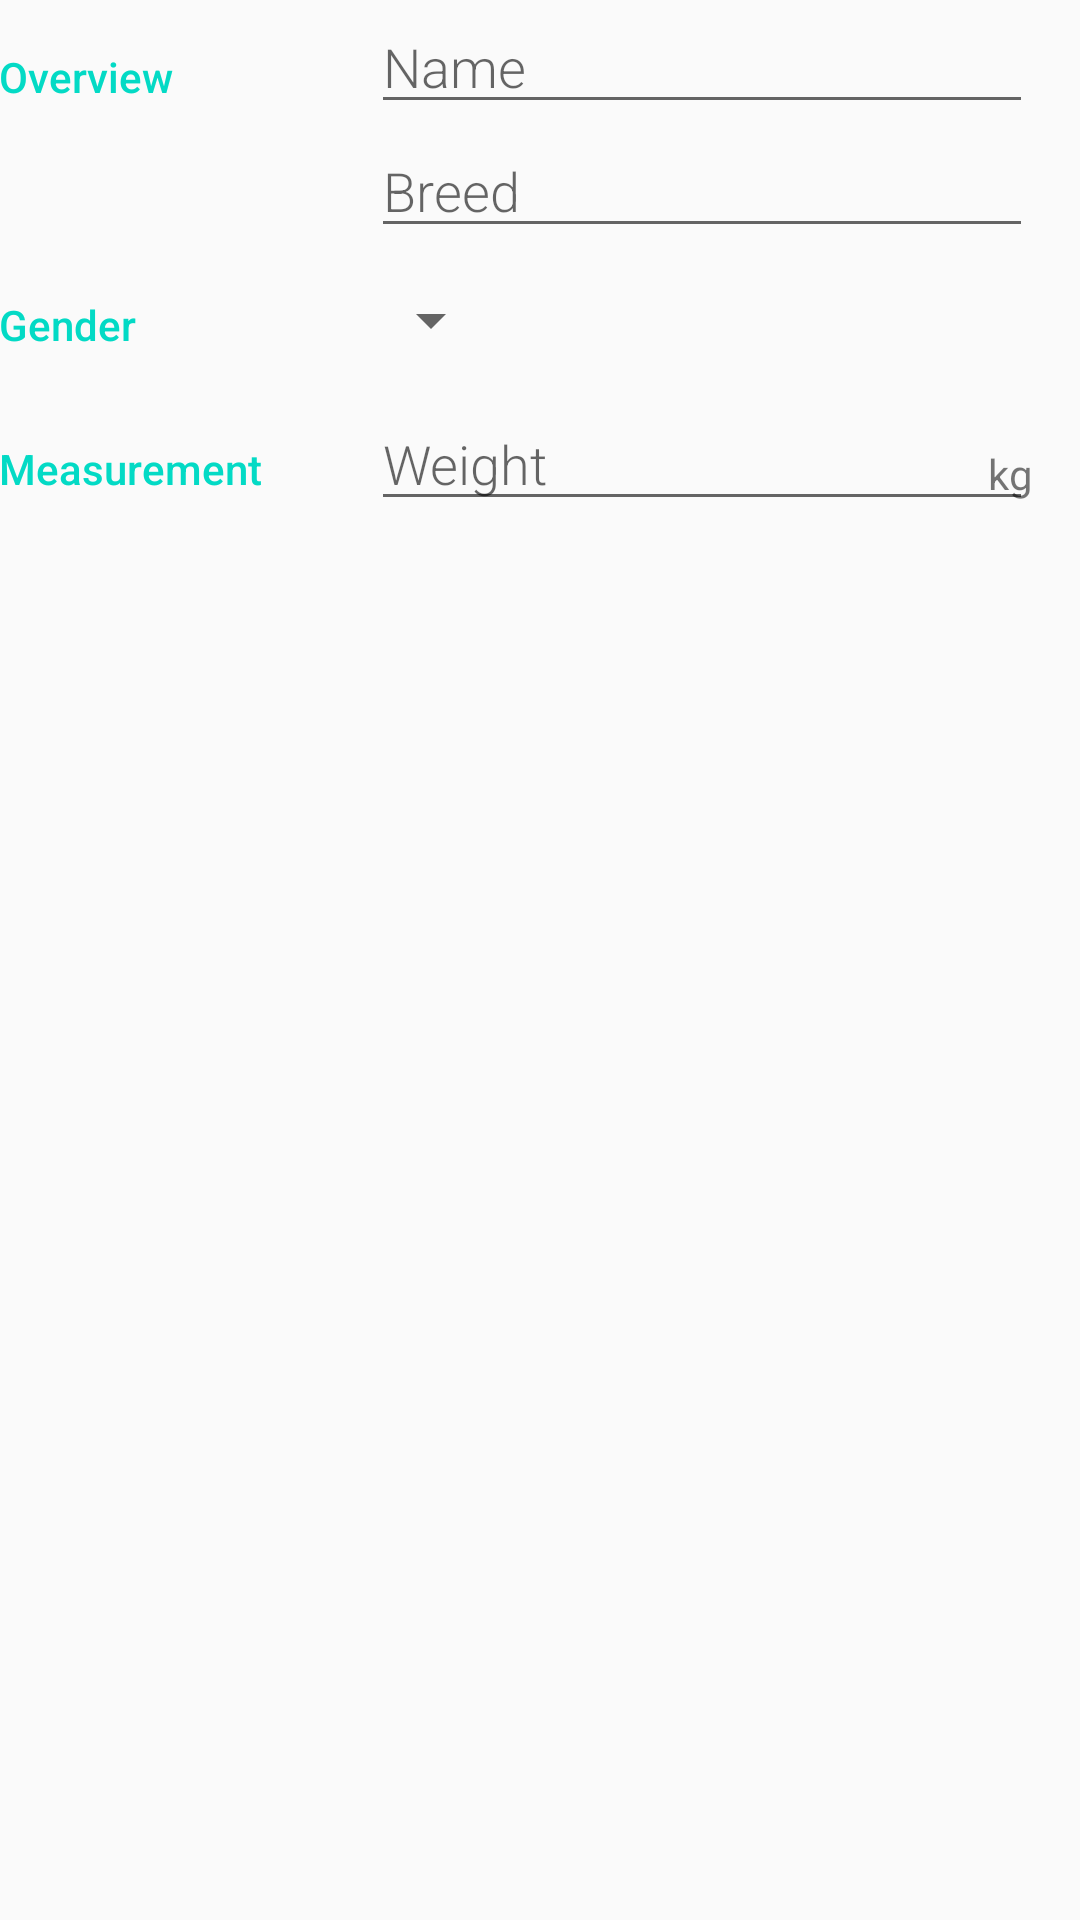

Here is an Android app screen rendered from its layout file. Give the layout XML and the strings, colors and styles it references.
<!-- AndroidManifest.xml: activity theme EditorTheme -->
<!-- res/layout/activity_editor.xml -->
<?xml version="1.0" encoding="utf-8"?>
<LinearLayout
    xmlns:android="http://schemas.android.com/apk/res/android"
    xmlns:tools="http://schemas.android.com/tools"
    android:layout_width="match_parent"
    android:layout_height="match_parent"
    android:orientation="vertical"
    android:padding="@dimen/activity_margin"
    tools:context=".EditorActivity">

    

        
    <LinearLayout
        android:layout_width="match_parent"
        android:layout_height="wrap_content"
        android:orientation="horizontal">

        
        <TextView
            android:text="@string/category_overview"
            style="@style/CategoryStyle" />

        
        <LinearLayout
            android:layout_height="wrap_content"
            android:layout_width="0dp"
            android:layout_weight="2"
            android:paddingLeft="4dp"
            android:orientation="vertical">

            
            <EditText
                android:id="@+id/edit_pet_name"
                android:hint="@string/hint_pet_name"
                android:inputType="textCapWords"
                android:digits="@string/digits_text"
                style="@style/EditorFieldStyle" />

            
            <EditText
                android:id="@+id/edit_pet_breed"
                android:hint="@string/hint_pet_breed"
                android:inputType="textCapWords"
                android:digits="@string/digits_text"
                style="@style/EditorFieldStyle" />
        </LinearLayout>
    </LinearLayout>

    
    <LinearLayout
        android:id="@+id/container_gender"
        android:layout_width="match_parent"
        android:layout_height="wrap_content"
        android:orientation="horizontal">

        
        <TextView
            android:text="@string/category_gender"
            style="@style/CategoryStyle" />

        
        <LinearLayout
            android:layout_height="wrap_content"
            android:layout_width="0dp"
            android:layout_weight="2"
            android:orientation="vertical">

            
            <Spinner
                android:id="@+id/spinner_gender"
                android:layout_height="48dp"
                android:layout_width="wrap_content"
                android:paddingRight="16dp"
                android:spinnerMode="dropdown"/>
        </LinearLayout>
    </LinearLayout>

    
    <LinearLayout
        android:id="@+id/container_measurement"
        android:layout_width="match_parent"
        android:layout_height="wrap_content"
        android:orientation="horizontal">

        
        <TextView
            android:text="@string/category_measurement"
            style="@style/CategoryStyle" />

        
        <RelativeLayout
            android:layout_height="wrap_content"
            android:layout_width="0dp"
            android:layout_weight="2"
            android:paddingLeft="4dp">

            
            <EditText
                android:id="@+id/edit_pet_weight"
                android:hint="@string/hint_pet_weight"
                android:inputType="number"
                style="@style/EditorFieldStyle" />

            
            <TextView
                android:id="@+id/label_weight_units"
                android:text="@string/unit_pet_weight"
                style="@style/EditorUnitsStyle"/>
        </RelativeLayout>
    </LinearLayout>
</LinearLayout>
<!-- resources referenced by this layout -->
<resources>
  <string name="category_gender" translatable="true">Gender</string>
  <string name="category_measurement" translatable="true">Measurement</string>
  <string name="category_overview" translatable="true">Overview</string>
  <string name="digits_text" translatable="false">abcdefghijklmnopqrstuvwxyz ABCDEFGHIJKLMNOPQRSTUVWXYZ</string>
  <string name="hint_pet_breed" translatable="true">Breed</string>
  <string name="hint_pet_name" translatable="true">Name</string>
  <string name="hint_pet_weight" translatable="true">Weight</string>
  <string name="unit_pet_weight" translatable="false">kg</string>
  <style name="CategoryStyle">
          <item name="android:layout_height">wrap_content</item>
          <item name="android:layout_width">0dp</item>
          <item name="android:layout_weight">1</item>
          <item name="android:paddingTop">16dp</item>
          <item name="android:textColor">@color/colorAccent</item>
          <item name="android:fontFamily">sans-serif-medium</item>
          <item name="android:textAppearance">?android:textAppearanceSmall</item>
      </style>
  <style name="EditorFieldStyle">
          <item name="android:layout_height">wrap_content</item>
          <item name="android:layout_width">match_parent</item>
          <item name="android:fontFamily">sans-serif-light</item>
          <item name="android:layout_marginRight">16dp</item>
          <item name="android:textAppearance">?android:textAppearanceMedium</item>
      </style>
  <style name="EditorUnitsStyle">
          <item name="android:layout_height">wrap_content</item>
          <item name="android:layout_width">wrap_content</item>
          <item name="android:layout_alignParentRight">true</item>
          <item name="android:paddingRight">16dp</item>
          <item name="android:paddingTop">16dp</item>
          <item name="android:textAppearance">?android:textAppearanceSmall</item>
      </style>
  <style name="EditorTheme" parent="Theme.AppCompat.Light.DarkActionBar">
          <item name="colorPrimary">@color/editorColorPrimary</item>
          <item name="colorPrimaryDark">@color/editorColorPrimaryDark</item>
          <item name="colorAccent">@color/colorAccent</item>
      </style>
  <!-- not gathered from this repository: default colours our renderer supplied (Android Studio template values) -->
  <color name="colorAccent">#FF03DAC5</color>
</resources>
